Dataset: data (GitHub, rishireddy1122/waste-classification). Classes: cardboard, glass, litter, metal, paper, plastic.

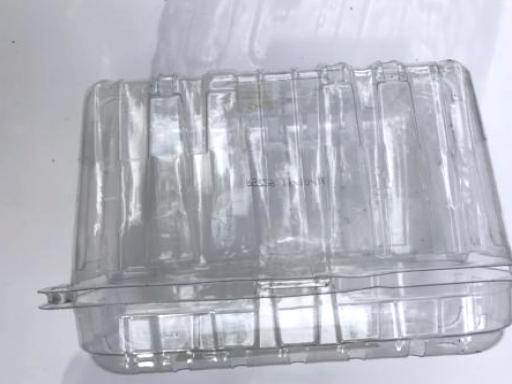
Label: plastic

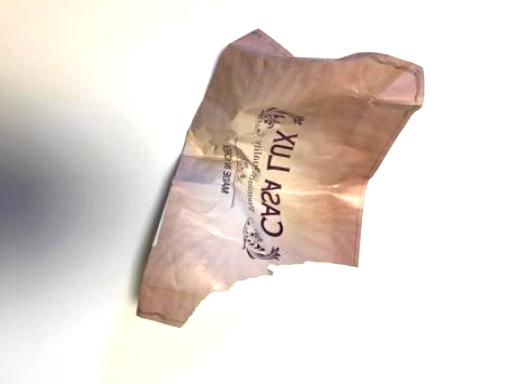
Label: paper

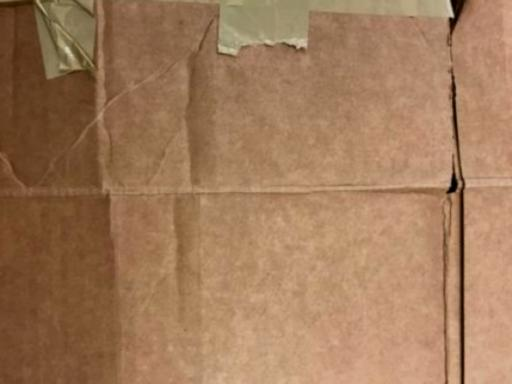
Label: cardboard

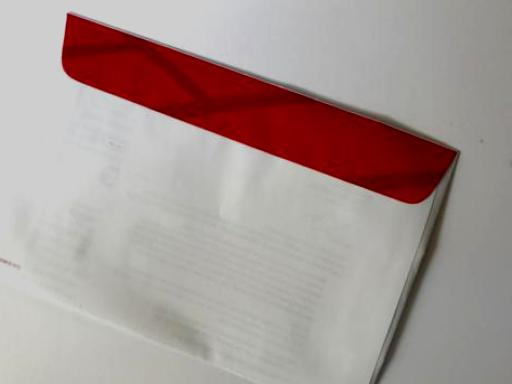
Label: metal

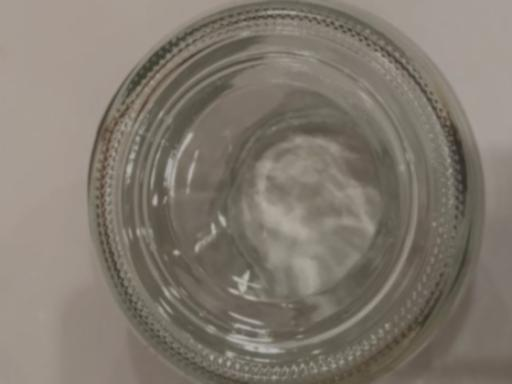
Label: glass

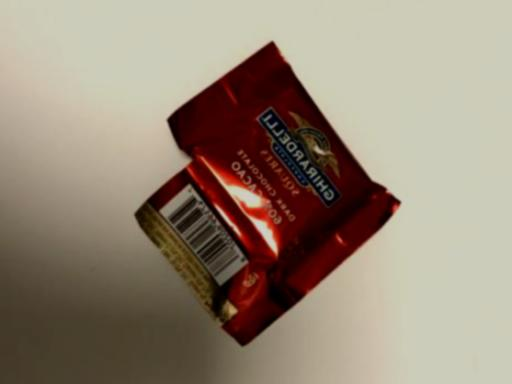
Label: litter
